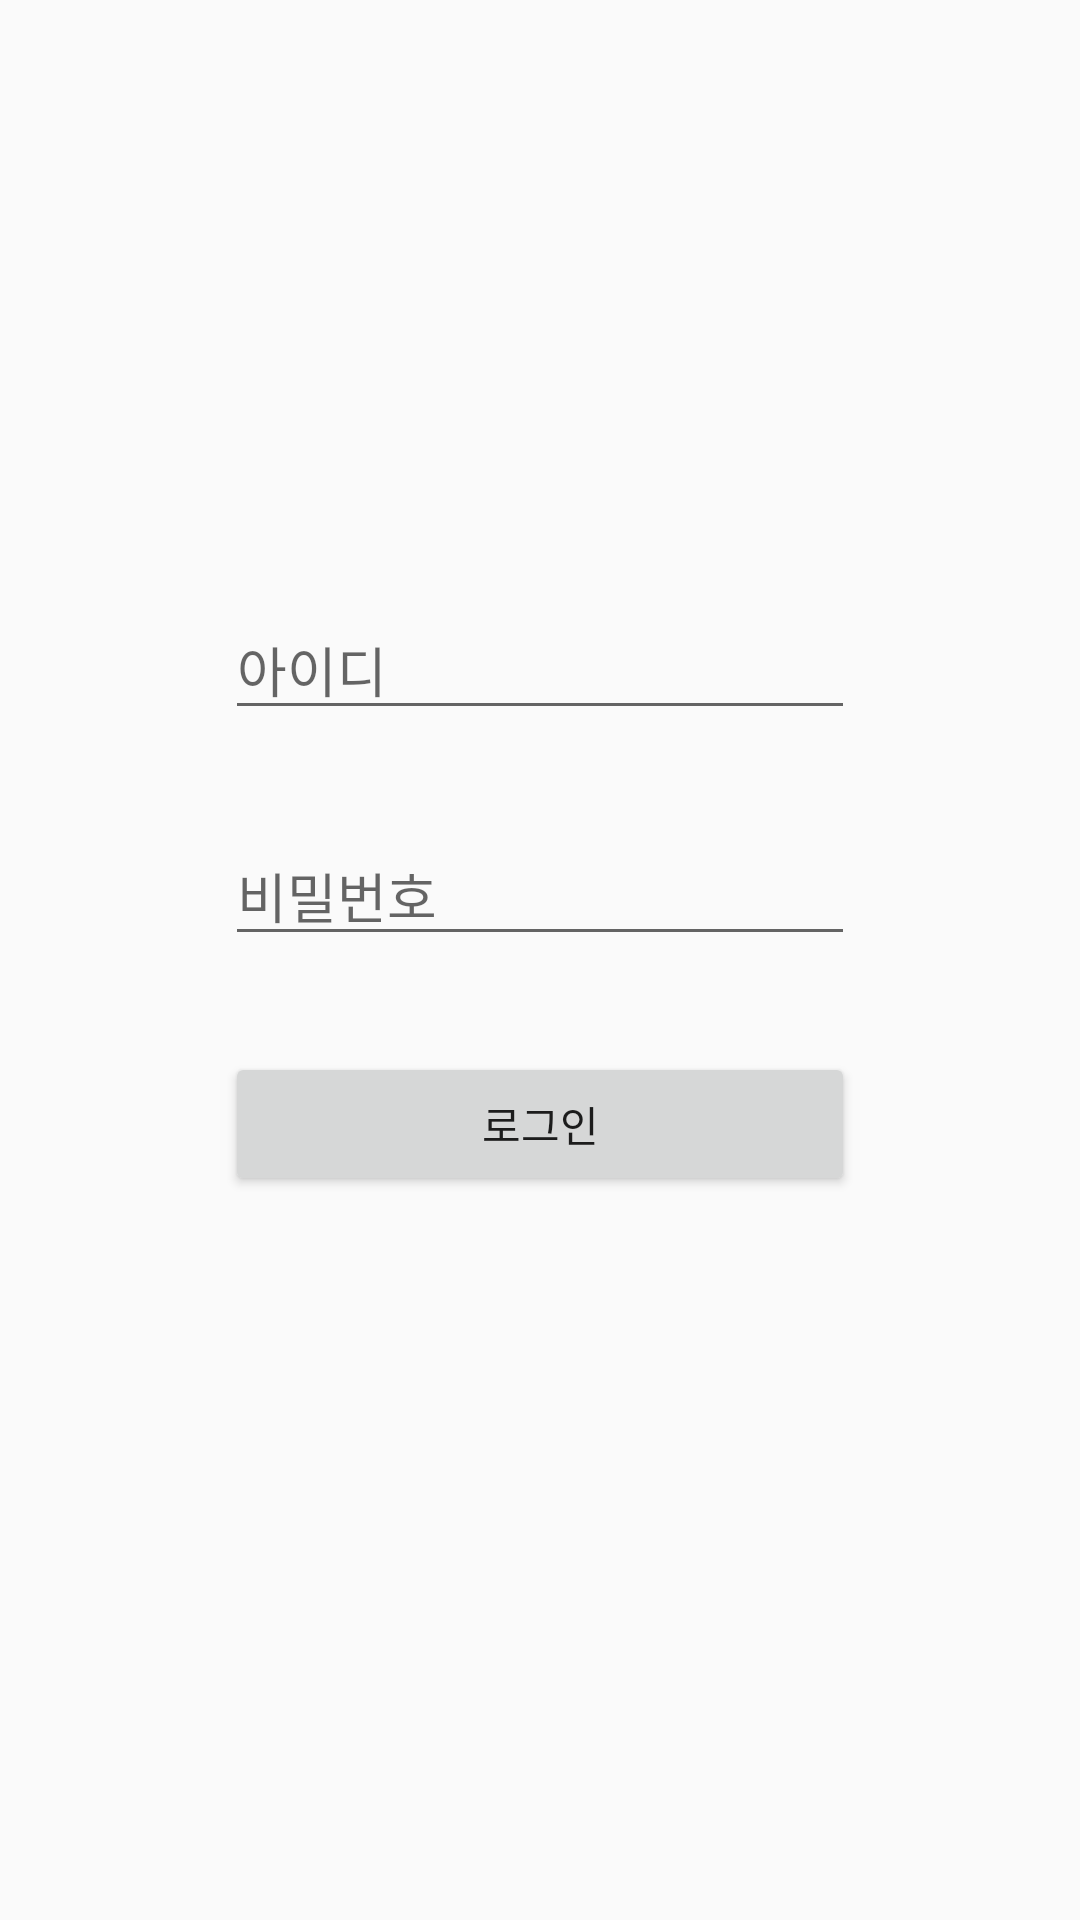

Produce the Android XML layout that renders to this screen, including the resource entries it uses.
<!-- AndroidManifest.xml: application theme AppTheme -->
<!-- res/layout/activity_login.xml -->
<?xml version="1.0" encoding="utf-8"?>
<androidx.constraintlayout.widget.ConstraintLayout xmlns:android="http://schemas.android.com/apk/res/android"
    xmlns:app="http://schemas.android.com/apk/res-auto"
    xmlns:tools="http://schemas.android.com/tools"
    android:layout_width="match_parent"
    android:layout_height="match_parent">

    <EditText
        android:id="@+id/et_id"
        android:layout_width="wrap_content"
        android:layout_height="wrap_content"
        android:layout_marginStart="8dp"
        android:layout_marginLeft="8dp"
        android:layout_marginTop="200dp"
        android:layout_marginEnd="8dp"
        android:layout_marginRight="8dp"
        android:ems="10"
        android:hint="아이디"
        android:inputType="textPersonName"
        app:layout_constraintEnd_toEndOf="parent"
        app:layout_constraintStart_toStartOf="parent"
        app:layout_constraintTop_toTopOf="parent" />

    <EditText
        android:id="@+id/et_pass"
        android:layout_width="wrap_content"
        android:layout_height="wrap_content"
        android:layout_marginStart="8dp"
        android:layout_marginLeft="8dp"
        android:layout_marginTop="32dp"
        android:layout_marginEnd="8dp"
        android:layout_marginRight="8dp"
        android:ems="10"
        android:hint="비밀번호"
        android:inputType="textPersonName"
        app:layout_constraintEnd_toEndOf="@+id/et_id"
        app:layout_constraintStart_toStartOf="@+id/et_id"
        app:layout_constraintTop_toBottomOf="@+id/et_id" />

    <Button
        android:id="@+id/btn_login"
        android:layout_width="0dp"
        android:layout_height="wrap_content"
        android:layout_marginTop="32dp"
        android:text="로그인"
        app:layout_constraintEnd_toEndOf="@+id/et_pass"
        app:layout_constraintStart_toStartOf="@+id/et_pass"
        app:layout_constraintTop_toBottomOf="@+id/et_pass" />


</androidx.constraintlayout.widget.ConstraintLayout>
<!-- resources referenced by this layout -->
<resources>
  <style name="AppTheme" parent="Theme.AppCompat.DayNight.DarkActionBar">
          <item name="colorPrimary">#FFFFA800</item>
          <item name="colorPrimaryDark">#FFFF6F00</item>
          <item name="colorAccent">@color/black</item>
          <item name="windowActionBar">false</item>
          <item name="windowNoTitle">true</item>
      </style>
  <!-- not gathered from this repository: default colours our renderer supplied (Android Studio template values) -->
  <color name="black">#FF000000</color>
</resources>
